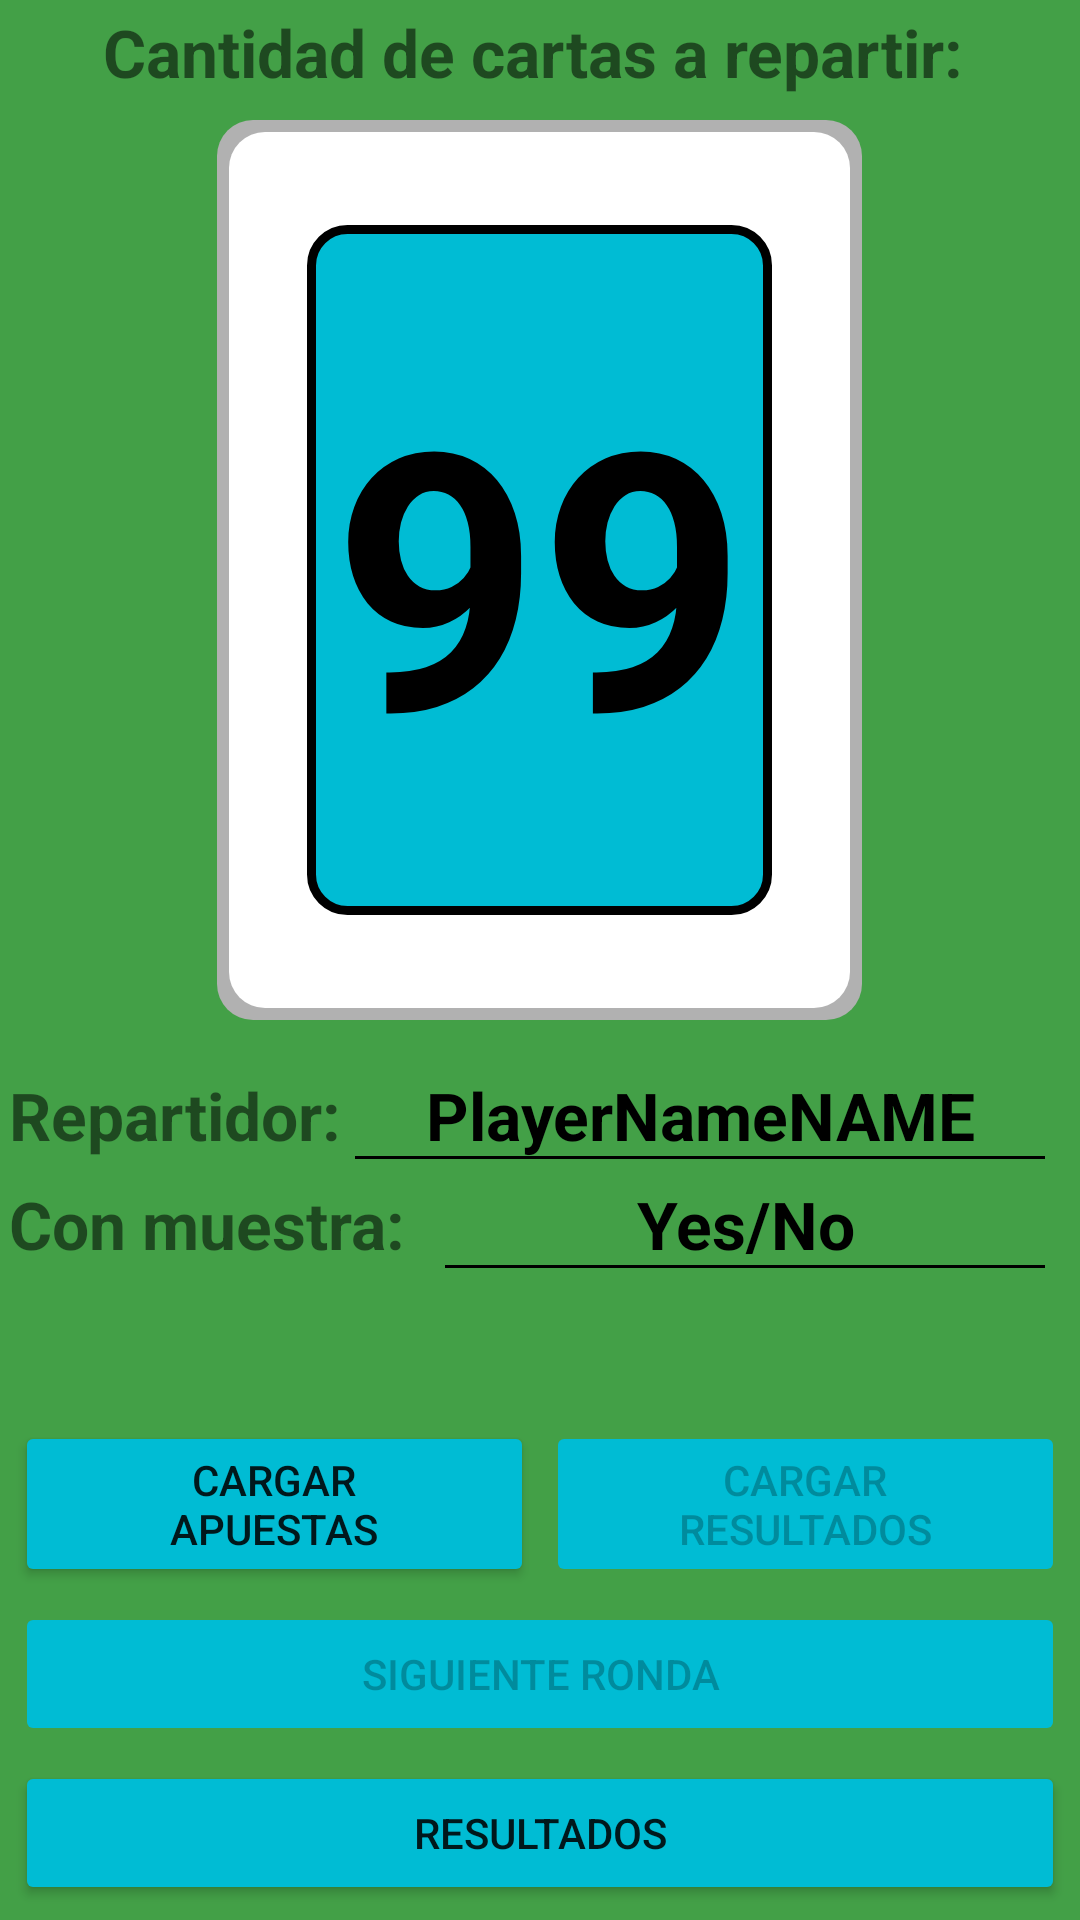

Produce the Android XML layout that renders to this screen, including the resource entries it uses.
<!-- AndroidManifest.xml: application theme Theme.Bazas -->
<!-- res/layout/fragment__round.xml -->
<?xml version="1.0" encoding="utf-8"?>
<RelativeLayout xmlns:android="http://schemas.android.com/apk/res/android"
    xmlns:tools="http://schemas.android.com/tools"
    android:layout_width="match_parent"
    android:layout_height="match_parent"
    tools:context=".game.Fragment_Round"
    android:background="@color/background_color">

    <TextView
        android:id="@+id/card_to_deal"
        android:layout_width="match_parent"
        android:layout_height="35dp"
        android:layout_centerHorizontal="true"
        android:gravity="center"
        android:text="Cantidad de cartas a repartir: "
        android:textAlignment="center"
        android:textSize="22dp"
        android:textStyle="bold" />

    <TextView
        android:id="@+id/quantity_of_cards"
        android:text="99"
        android:textColor="@color/black"
        android:layout_width="215dp"
        android:layout_height="300dp"
        android:textSize="120dp"
        android:textStyle="bold"
        android:textAlignment="center"
        android:gravity="center"
        android:layout_below="@id/card_to_deal"
        android:background="@drawable/rounded_corners_card_number"
        android:layout_marginTop="5dp"
        android:layout_marginBottom="10dp"
        android:layout_centerHorizontal="true"/>

    <TextView
        android:id="@+id/dealer_text"
        android:text="Repartidor:"
        android:layout_width="wrap_content"
        android:layout_height="wrap_content"
        android:textSize="22dp"
        android:layout_marginTop="7dp"
        android:layout_marginLeft="-70dp"
        android:textStyle="bold"
        android:textAlignment="center"
        android:layout_below="@+id/quantity_of_cards"
        android:layout_alignLeft="@id/quantity_of_cards"/>

    <View
        android:id="@+id/line1"
        android:layout_width="230dp"
        android:layout_height="1dp"
        android:layout_marginLeft="5dp"
        android:background="@android:color/black"
        android:layout_alignBottom="@id/dealer_text"
        android:layout_toRightOf="@id/dealer_text"
        />

    <TextView
        android:id="@+id/dealer_text_line"
        android:layout_width="230dp"
        android:layout_height="wrap_content"
        android:layout_below="@+id/quantity_of_cards"
        android:layout_marginLeft="5dp"
        android:layout_marginTop="7dp"
        android:layout_toRightOf="@id/dealer_text"
        android:text="PlayerNameNAME"
        android:textAlignment="center"
        android:textColor="@color/black"
        android:textSize="22dp"
        android:textStyle="bold" />

    <TextView
        android:id="@+id/visibility_text"
        android:text="Con muestra:"
        android:layout_width="wrap_content"
        android:layout_height="wrap_content"
        android:textSize="22dp"
        android:layout_marginTop="7dp"
        android:layout_marginLeft="-70dp"
        android:textStyle="bold"
        android:textAlignment="center"
        android:layout_below="@+id/dealer_text"
        android:layout_alignLeft="@id/quantity_of_cards"/>

    <View
        android:id="@+id/line2"
        android:layout_width="200dp"
        android:layout_height="1dp"
        android:layout_marginLeft="5dp"
        android:background="@android:color/black"
        android:layout_alignBottom="@id/visibility_text"
        android:layout_alignRight="@id/dealer_text_line"
        />

    <TextView
        android:id="@+id/visibility_text_line"
        android:text="Yes/No"
        android:textColor="@color/black"
        android:layout_width="200dp"
        android:layout_height="wrap_content"
        android:layout_marginLeft="5dp"
        android:textSize="22dp"
        android:layout_marginTop="7dp"
        android:textStyle="bold"
        android:textAlignment="center"
        android:layout_below="@+id/dealer_text"
        android:layout_alignRight="@id/dealer_text_line"/>


    <LinearLayout
        android:id="@+id/linearLayout1"
        android:layout_width="match_parent"
        android:layout_height="wrap_content"
        android:orientation="horizontal"
        android:gravity="center_horizontal"
        android:layout_above="@id/continue_button"
        android:padding="5dp"
        android:weightSum="2">

        <Button
            android:id="@+id/add_bets_button"
            android:layout_width="0dp"
            android:layout_height="wrap_content"
            android:layout_alignParentBottom="true"
            android:text="Cargar&#10;Apuestas"
            android:layout_marginRight="2dp"
            android:layout_weight="1"
            android:backgroundTint="@color/teal_200"
            />
        <Button
            android:id="@+id/add_dones_button"
            android:layout_width="0dp"
            android:layout_height="wrap_content"
            android:layout_alignParentBottom="true"
            android:text="Cargar&#10;Resultados"
            android:layout_marginLeft="2dp"
            android:layout_weight="1"
            android:backgroundTint="@color/teal_200"
            android:enabled="false"
            />

    </LinearLayout>

    <Button
        android:id="@+id/continue_button"
        android:layout_width="match_parent"
        android:layout_height="wrap_content"
        android:layout_above="@+id/results_button"
        android:layout_marginLeft="5dp"
        android:layout_marginRight="5dp"
        android:layout_marginBottom="5dp"
        android:backgroundTint="@color/teal_200"
        android:enabled="false"
        android:gravity="center"
        android:text="Siguiente ronda" />

    <Button
        android:id="@+id/results_button"
        android:layout_width="match_parent"
        android:layout_height="wrap_content"
        android:layout_alignParentBottom="true"
        android:layout_marginLeft="5dp"
        android:layout_marginRight="5dp"
        android:layout_marginBottom="5dp"
        android:gravity="center"
        android:backgroundTint="@color/teal_200"
        android:text="Resultados" />



</RelativeLayout>
<!-- resources referenced by this layout -->
<resources>
  <color name="background_color">#43A047</color>
  <color name="black">#FF000000</color>
  <color name="teal_200">#00BCD4</color>
  <!-- drawable rounded_corners_card_number (drawable) -->
  <?xml version="1.0" encoding="utf-8"?>
  <layer-list xmlns:android="http://schemas.android.com/apk/res/android" >
      
      <item>
          <shape android:shape="rectangle" >
              <solid android:color="#B1B1B1"/>
              <corners android:radius="12dp" />
          </shape>
      </item>
  
  
      <item
          android:bottom="4dp"
          android:top="4dp"
          android:left="4dp"
          android:right="4dp">
          <shape android:shape="rectangle">
              <solid android:color="@color/white"/>
              <corners android:radius="12dp" />
  
          </shape>
      </item>
  
      <item
          android:bottom="35dp"
          android:top="35dp"
          android:left="30dp"
          android:right="30dp">
          <shape android:shape="rectangle">
              <solid android:color="@color/teal_200"/>
              <corners android:radius="12dp" />
              <stroke android:width="3dp"
                  android:color="@color/black" />
  
          </shape>
      </item>
  
  </layer-list>
  <style name="Theme.Bazas" parent="Theme.MaterialComponents.DayNight.NoActionBar">
          
          <item name="colorPrimary">@color/teal_200</item>
          <item name="colorPrimaryVariant">@color/teal_700</item>
          <item name="colorOnPrimary">@color/white</item>
          
          <item name="colorSecondary">@color/teal_200</item>
          <item name="colorSecondaryVariant">@color/teal_700</item>
          <item name="colorOnSecondary">@color/black</item>
          
          <item name="android:statusBarColor" tools:targetApi="l">?attr/colorPrimaryVariant</item>
          
      </style>
  <color name="white">#FFFFFFFF</color>
  <color name="teal_700">#FF018786</color>
</resources>
